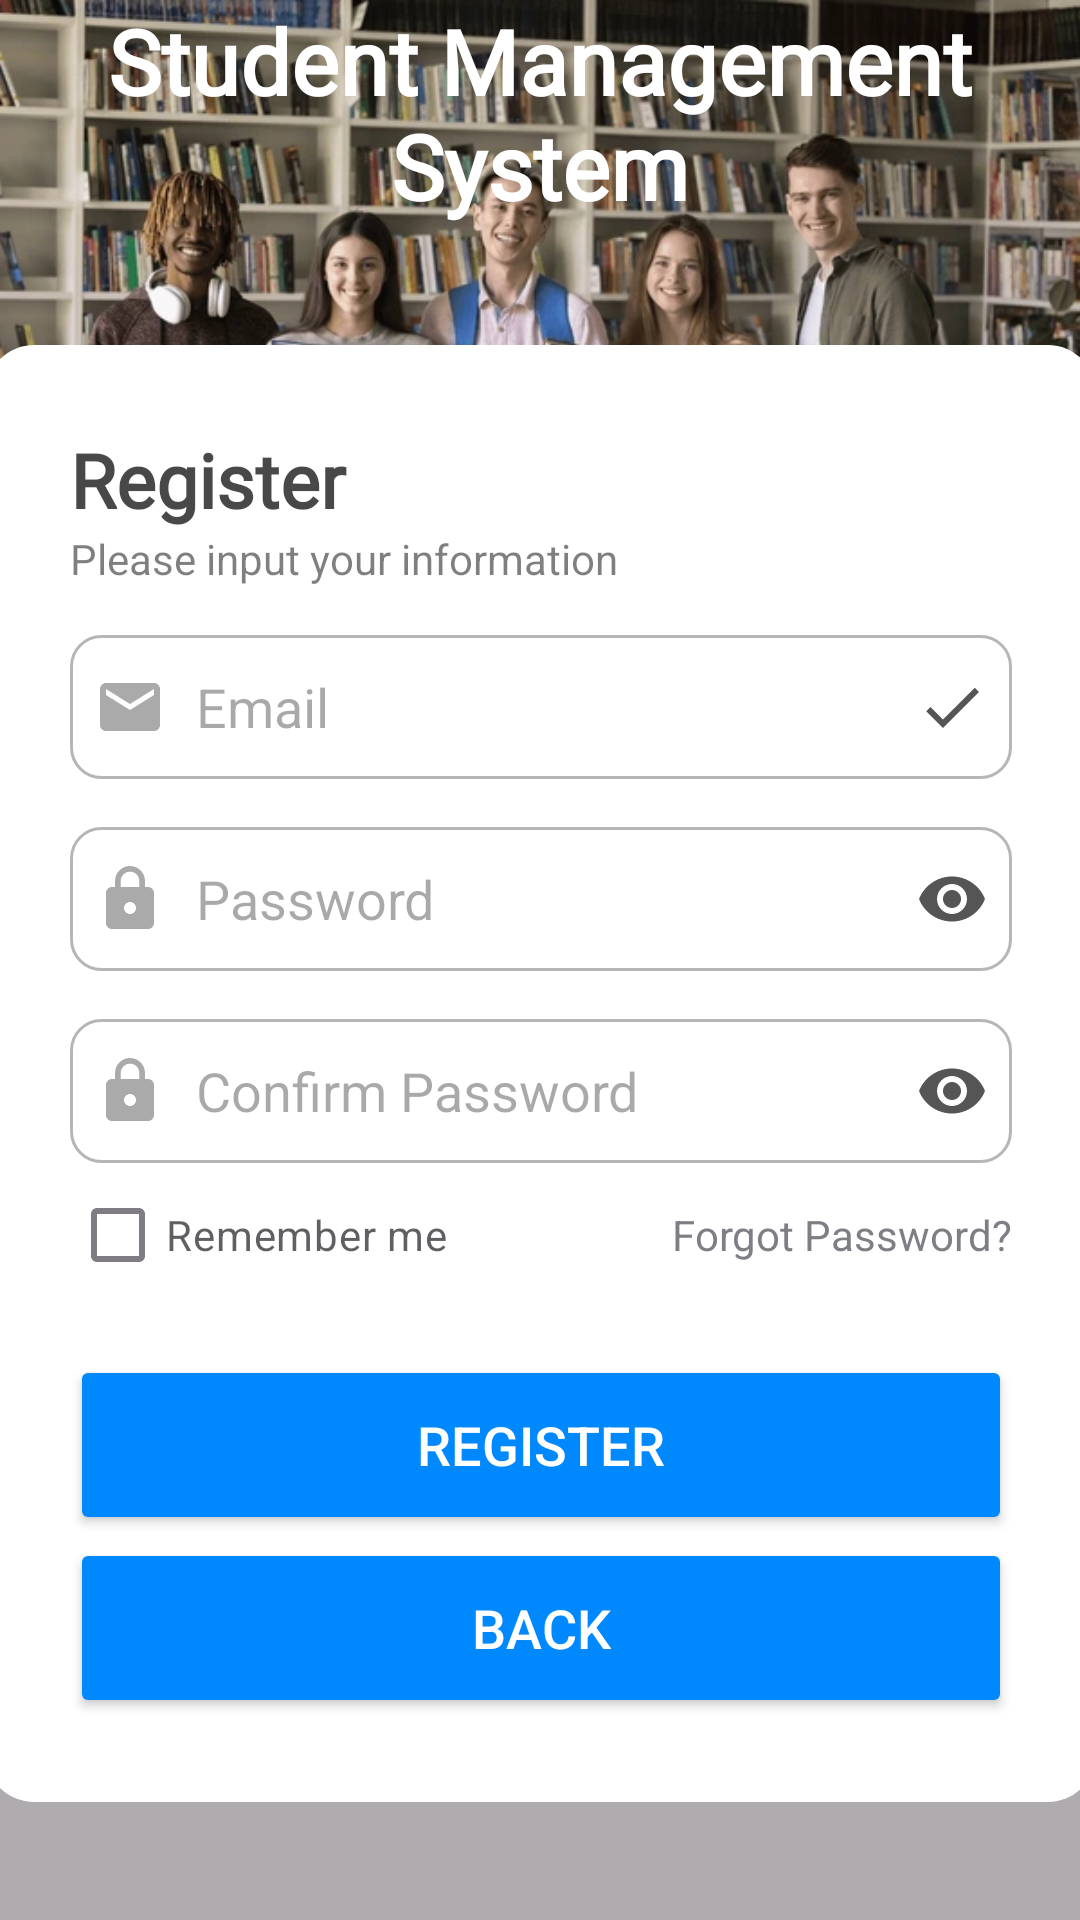

This screen was rendered from an Android layout file. Write that file and the resources it references.
<!-- AndroidManifest.xml: application theme Theme.SMS -->
<!-- res/layout/activity_register.xml -->
<?xml version="1.0" encoding="utf-8"?>
<androidx.constraintlayout.widget.ConstraintLayout xmlns:android="http://schemas.android.com/apk/res/android"
    xmlns:app="http://schemas.android.com/apk/res-auto"
    xmlns:tools="http://schemas.android.com/tools"
    android:id="@+id/main"
    android:layout_width="match_parent"
    android:layout_height="match_parent"
    android:background="#997C7B7B"
    tools:context=".college.CollegeMainActivity">

    <ImageView
        android:id="@+id/"
        android:layout_width="0dp"
        android:layout_height="wrap_content"
        android:adjustViewBounds="true"
        android:scaleType="fitCenter"
        android:src="@drawable/background"
        app:layout_constraintTop_toTopOf="parent"
        app:layout_constraintStart_toStartOf="parent"
        app:layout_constraintEnd_toEndOf="parent" />

    <View
        android:id="@+id/overlay"
        android:layout_width="0dp"
        android:layout_height="0dp"
        android:background="#80000000"
        app:layout_constraintTop_toTopOf="@id/header_image"
        app:layout_constraintBottom_toBottomOf="@id/header_image"
        app:layout_constraintStart_toStartOf="@id/header_iheader_imagemage"
        app:layout_constraintEnd_toEndOf="@id/header_image" />

    <TextView
        android:id="@+id/centered_text"
        android:layout_width="wrap_content"
        android:layout_height="wrap_content"
        android:fontFamily="@font/anton"
        android:gravity="center"
        android:paddingStart="16dp"
        android:paddingEnd="16dp"
        android:text="Student Management System"
        android:textColor="@android:color/white"
        android:textSize="30sp"
        android:textStyle="bold"
        app:layout_constraintBottom_toBottomOf="@id/header_image"
        app:layout_constraintEnd_toEndOf="@id/header_image"
        app:layout_constraintStart_toStartOf="@id/header_image"
        app:layout_constraintTop_toTopOf="@id/header_image" />

    <LinearLayout
        android:layout_width="370dp"
        android:layout_height="wrap_content"
        android:background="@drawable/rounded_background"
        android:orientation="vertical"
        android:padding="28dp"
        app:layout_constraintTop_toBottomOf="@id/centered_text"
        app:layout_constraintStart_toStartOf="parent"
        app:layout_constraintEnd_toEndOf="parent"
        app:layout_constraintBottom_toBottomOf="parent">

        <TextView
            android:layout_width="match_parent"
            android:layout_height="wrap_content"
            android:fontFamily="@font/anton"
            android:text="Register"
            android:textColor="#B7000000"
            android:textSize="25sp"
            android:textStyle="bold" />

        <TextView
            android:layout_width="match_parent"
            android:layout_height="wrap_content"
            android:layout_marginBottom="16dp"
            android:alpha="0.7"
            android:text="Please input your information"
            android:textColor="#B7000000" />

        <EditText
            android:id="@+id/email"
            android:layout_width="match_parent"
            android:layout_height="wrap_content"
            android:drawableStart="@drawable/custom_email"
            android:drawableEnd="@drawable/check"
            android:hint="Email"
            android:background="@drawable/custom_input"
            android:drawablePadding="10dp"
            android:inputType="textEmailAddress"
            android:minHeight="48dp"
            android:layout_marginBottom="16dp"
            android:padding="8dp" />

        <EditText
            android:id="@+id/password"
            android:layout_width="match_parent"
            android:layout_height="wrap_content"
            android:drawableStart="@drawable/custom_password"
            android:drawableEnd="@drawable/password_eye"
            android:background="@drawable/custom_input"
            android:drawablePadding="10dp"
            android:hint="Password"
            android:inputType="textPassword"
            android:minHeight="48dp"
            android:layout_marginBottom="16dp"
            android:padding="8dp" />

        <EditText
            android:id="@+id/confirm_password"
            android:layout_width="match_parent"
            android:layout_height="wrap_content"
            android:drawableStart="@drawable/custom_password"
            android:drawableEnd="@drawable/password_eye"
            android:background="@drawable/custom_input"
            android:drawablePadding="10dp"
            android:hint="Confirm Password"
            android:inputType="textPassword"
            android:minHeight="48dp"
            android:padding="8dp" />

        <RelativeLayout
            android:layout_width="match_parent"
            android:layout_height="wrap_content">

            <CheckBox
                android:layout_width="wrap_content"
                android:layout_height="wrap_content"
                android:layout_centerVertical="true"
                android:alpha="0.7"
                android:text="Remember me" />

            <TextView
                android:layout_width="wrap_content"
                android:layout_height="wrap_content"
                android:layout_alignParentEnd="true"
                android:layout_centerVertical="true"
                android:alpha="0.7"
                android:text="Forgot Password?" />
        </RelativeLayout>

        <ProgressBar
            android:id="@+id/progress_bar"
            android:visibility="gone"
            android:layout_width="wrap_content"
            android:layout_height="wrap_content" />

        <Button
            android:id="@+id/register_button"
            android:layout_width="match_parent"
            android:layout_height="60dp"
            android:layout_marginTop="16dp"
            android:text="Register"
            android:backgroundTint="#0088FF"
            android:textColor="@android:color/white"
            android:textSize="18sp"
            android:layout_marginBottom="1dp"/>

        <Button
            android:id="@+id/back_button"
            android:layout_width="match_parent"
            android:layout_height="60dp"
            android:text="Back"
            android:backgroundTint="#0088FF"
            android:textColor="@android:color/white"
            android:textSize="18sp" />

    </LinearLayout>

</androidx.constraintlayout.widget.ConstraintLayout>
<!-- resources referenced by this layout -->
<resources>
  <!-- drawable check (drawable) -->
  <vector xmlns:android="http://schemas.android.com/apk/res/android" android:alpha="0.67" android:height="24dp" android:tint="#000000" android:viewportHeight="24" android:viewportWidth="24" android:width="24dp">
        
      <path android:fillColor="@android:color/white" android:pathData="M9,16.17L4.83,12l-1.42,1.41L9,19 21,7l-1.41,-1.41z"/>
      
  </vector>
  <!-- drawable custom_email (drawable) -->
  <?xml version="1.0" encoding="utf-8"?>
  <selector xmlns:android="http://schemas.android.com/apk/res/android">
      <item android:state_focused="true" android:drawable="@drawable/ic_email_active" android:drawablePadding="10dp"/>
      <item android:state_focused="false" android:drawable="@drawable/ic_email" android:drawablePadding="10dp"/>
  </selector>
  <!-- drawable custom_password (drawable) -->
  <?xml version="1.0" encoding="utf-8"?>
  <selector xmlns:android="http://schemas.android.com/apk/res/android">
      <item android:state_focused="true" android:drawable="@drawable/ic_lock_active" android:drawablePadding="10dp"/>
      <item android:state_focused="false" android:drawable="@drawable/ic_lock" android:drawablePadding="10dp"/>
  </selector>
  <!-- drawable password_eye (drawable) -->
  <vector xmlns:android="http://schemas.android.com/apk/res/android" android:alpha="0.67" android:height="24dp" android:tint="#000000" android:viewportHeight="24" android:viewportWidth="24" android:width="24dp">
        
      <path android:fillColor="@android:color/white" android:pathData="M12,4.5C7,4.5 2.73,7.61 1,12c1.73,4.39 6,7.5 11,7.5s9.27,-3.11 11,-7.5c-1.73,-4.39 -6,-7.5 -11,-7.5zM12,17c-2.76,0 -5,-2.24 -5,-5s2.24,-5 5,-5 5,2.24 5,5 -2.24,5 -5,5zM12,9c-1.66,0 -3,1.34 -3,3s1.34,3 3,3 3,-1.34 3,-3 -1.34,-3 -3,-3z"/>
      
  </vector>
  <!-- drawable rounded_background (drawable) -->
  <shape xmlns:android="http://schemas.android.com/apk/res/android"
      android:shape="rectangle">
      <solid android:color="@android:color/white" /> 
      <corners android:radius="16dp" /> 
  </shape>
  <style name="Theme.SMS" parent="Base.Theme.SMS" />
  <!-- drawable ic_email_active (drawable) -->
  <vector xmlns:android="http://schemas.android.com/apk/res/android" android:height="24dp" android:viewportHeight="24" android:viewportWidth="24" android:width="24dp">
        
      <path android:fillColor="@android:color/black" android:pathData="M20,4L4,4c-1.1,0 -1.99,0.9 -1.99,2L2,18c0,1.1 0.9,2 2,2h16c1.1,0 2,-0.9 2,-2L22,6c0,-1.1 -0.9,-2 -2,-2zM20,8l-8,5 -8,-5L4,6l8,5 8,-5v2z"/>
      
  </vector>
  <!-- drawable ic_email (drawable) -->
  <vector xmlns:android="http://schemas.android.com/apk/res/android" android:height="24dp" android:viewportHeight="24" android:viewportWidth="24" android:width="24dp">
        
      <path android:fillColor="@android:color/darker_gray" android:pathData="M20,4L4,4c-1.1,0 -1.99,0.9 -1.99,2L2,18c0,1.1 0.9,2 2,2h16c1.1,0 2,-0.9 2,-2L22,6c0,-1.1 -0.9,-2 -2,-2zM20,8l-8,5 -8,-5L4,6l8,5 8,-5v2z"/>
      
  </vector>
  <color name="black">#FF000000</color>
  <style name="Base.Theme.SMS" parent="Theme.Material3.DayNight">
          <item name="colorPrimary">@color/my_primary</item>
          <item name="colorPrimaryVariant">@color/my_primary</item>
          <item name="colorOnPrimary">@color/my_primary</item>
  
          <item name="colorSecondary">@color/my_secondary</item>
          <item name="colorSecondaryVariant">@color/my_secondary</item>
          <item name="colorOnSecondary">@color/my_secondary</item>
      </style>
  <color name="my_primary">#0F7BDB</color>
  <color name="my_secondary">#3770A2</color>
</resources>
